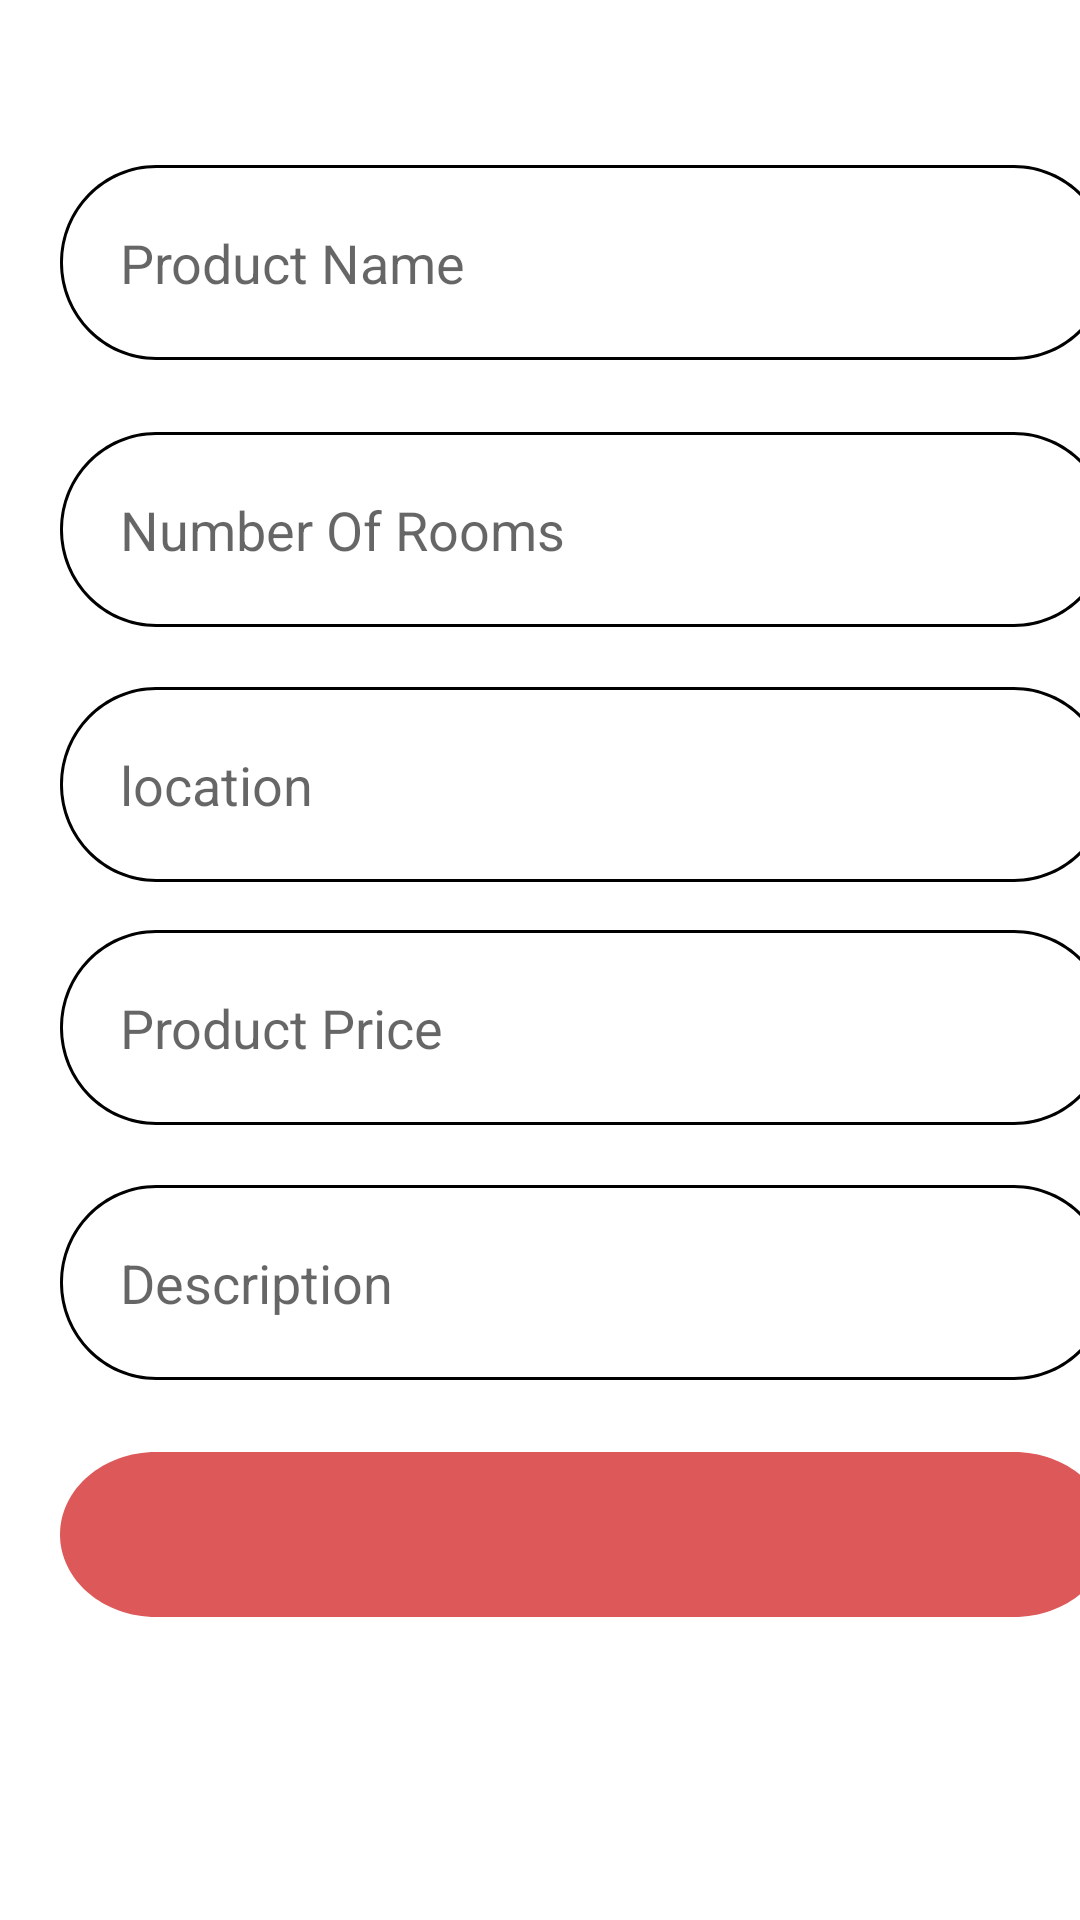

Write the Android layout XML for this screen, with the resource values it uses.
<!-- AndroidManifest.xml: application theme Theme.AvenueRealEstateApp -->
<!-- res/layout/activity_upload2.xml -->
<?xml version="1.0" encoding="utf-8"?>
<LinearLayout xmlns:android="http://schemas.android.com/apk/res/android"
    xmlns:app="http://schemas.android.com/apk/res-auto"
    xmlns:tools="http://schemas.android.com/tools"
    android:layout_width="match_parent"
    android:orientation="vertical"
    android:layout_height="match_parent">




    <ImageButton

        android:id="@+id/backBtn"
        android:layout_width="80dp"
        android:layout_height="55dp"
        android:background="@null"
        android:src="@drawable/ic_arrow_left"
        app:layout_constraintBottom_toTopOf="@+id/rectangle_1"
        app:layout_constraintEnd_toEndOf="parent"
        app:layout_constraintHorizontal_bias="0.051"
        app:layout_constraintStart_toStartOf="parent"
        app:layout_constraintTop_toTopOf="parent"
        app:layout_constraintVertical_bias="0.867"
        />

    <EditText
        android:id="@+id/rectangle_1"
        android:layout_width="350dp"
        android:layout_height="wrap_content"
        android:layout_marginStart="20dp"
        android:layout_marginBottom="24dp"
        android:background="@drawable/rectangle_3"
        android:hint="Product Name"
        android:padding="20dp"
        app:layout_constraintBottom_toTopOf="@+id/rectangle_6"
        app:layout_constraintEnd_toEndOf="parent"
        app:layout_constraintHorizontal_bias="0.421"
        app:layout_constraintStart_toStartOf="parent" />

    <EditText
        android:id="@+id/rectangle_6"
        android:layout_width="350dp"
        android:layout_height="wrap_content"
        android:layout_marginStart="20dp"
        android:layout_marginBottom="20dp"
        android:background="@drawable/rectangle_3"
        android:hint="Number Of Rooms"
        android:padding="20dp"
        app:layout_constraintBottom_toTopOf="@+id/rectangle_8"
        app:layout_constraintEnd_toEndOf="parent"
        app:layout_constraintHorizontal_bias="0.421"
        app:layout_constraintStart_toStartOf="parent" />


    <EditText
        android:id="@+id/rectangle_2"
        android:layout_width="350dp"
        android:layout_height="wrap_content"
        android:layout_marginStart="20dp"
        android:layout_marginBottom="16dp"
        android:background="@drawable/rectangle_3"
        android:hint="location"
        android:padding="20dp"
        app:layout_constraintBottom_toTopOf="@+id/rectangle_3"
        app:layout_constraintEnd_toEndOf="parent"
        app:layout_constraintHorizontal_bias="0.421"
        app:layout_constraintStart_toStartOf="parent" />

    <EditText
        android:id="@+id/rectangle_3"
        android:layout_width="350dp"
        android:layout_height="wrap_content"
        android:layout_marginStart="20dp"
        android:layout_marginBottom="20dp"
        android:background="@drawable/rectangle_3"
        android:hint="Product Price"
        android:padding="20dp"
        app:layout_constraintBottom_toTopOf="@+id/rectangle_4"
        app:layout_constraintEnd_toEndOf="parent"
        app:layout_constraintHorizontal_bias="0.421"
        app:layout_constraintStart_toStartOf="parent" />

    <EditText
        android:id="@+id/rectangle_8"
        android:layout_width="350dp"
        android:layout_height="wrap_content"
        android:layout_marginStart="20dp"
        android:hint="Description"
        android:padding="20dp"
        android:layout_marginBottom="24dp"
        android:background="@drawable/rectangle_3"
        app:layout_constraintBottom_toTopOf="@+id/rectangle_2"
        app:layout_constraintEnd_toEndOf="parent"
        app:layout_constraintStart_toStartOf="parent" />

    <ImageButton
        android:id="@+id/rectangle_4"
        android:layout_width="350dp"
        android:layout_height="55dp"
        android:layout_marginStart="20dp"
        android:layout_marginBottom="40dp"
        android:background="@drawable/rectangle_4"
        app:layout_constraintBottom_toBottomOf="parent"
        app:layout_constraintEnd_toEndOf="parent"
        app:layout_constraintHorizontal_bias="0.421"
        app:layout_constraintStart_toStartOf="parent" />
    
</LinearLayout>
<!-- resources referenced by this layout -->
<resources>
  <!-- drawable rectangle_3 (drawable) -->
  <?xml version="1.0" encoding="utf-8"?>
  <vector
      xmlns:android="http://schemas.android.com/apk/res/android"
      xmlns:aapt="http://schemas.android.com/aapt"
      android:width="355dp"
      android:height="65dp"
      android:viewportWidth="355"
      android:viewportHeight="65"
      >
  
      <group>
  
          <clip-path
              android:pathData="M32.5 0H322.5C340.449 0 355 14.5507 355 32.5C355 50.4493 340.449 65 322.5 65H32.5C14.5507 65 0 50.4493 0 32.5C0 14.5507 14.5507 0 32.5 0Z"
              />
  
          <path
              android:pathData="M0 0V65H355V0"
              android:fillColor="#FFFFFF"
              />
  
          <path
              android:pathData="M32.5 0H322.5C340.449 0 355 14.5507 355 32.5C355 50.4493 340.449 65 322.5 65H32.5C14.5507 65 0 50.4493 0 32.5C0 14.5507 14.5507 0 32.5 0Z"
              android:strokeWidth="2"
              android:strokeColor="#000000"
              />
  
      </group>
  
  </vector>
  <!-- drawable rectangle_4 (drawable) -->
  <?xml version="1.0" encoding="utf-8"?>
  <vector
      xmlns:android="http://schemas.android.com/apk/res/android"
      xmlns:aapt="http://schemas.android.com/aapt"
      android:width="355dp"
      android:height="65dp"
      android:viewportWidth="355"
      android:viewportHeight="65"
      >
  
      <group>
  
          <clip-path
              android:pathData="M32.5 0H322.5C340.449 0 355 14.5507 355 32.5C355 50.4493 340.449 65 322.5 65H32.5C14.5507 65 0 50.4493 0 32.5C0 14.5507 14.5507 0 32.5 0Z"
              />
  
          <path
              android:pathData="M0 0V65H355V0"
              android:fillColor="#DD5858"
              />
  
      </group>
  
  </vector>
  <style name="Theme.AvenueRealEstateApp" parent="Theme.MaterialComponents.DayNight.NoActionBar">
          
          <item name="colorPrimary">@color/purple_500</item>
          <item name="colorPrimaryVariant">@color/purple_700</item>
          <item name="colorOnPrimary">@color/white</item>
          
          <item name="colorSecondary">@color/teal_200</item>
          <item name="colorSecondaryVariant">@color/teal_700</item>
          <item name="colorOnSecondary">@color/black</item>
          
  
          
      </style>
  <color name="purple_500">#DD5858</color>
  <color name="purple_700">#DD5858</color>
  <color name="white">#FFFFFFFF</color>
  <color name="teal_200">#FF03DAC5</color>
  <color name="teal_700">#FF018786</color>
  <color name="black">#FF000000</color>
</resources>
